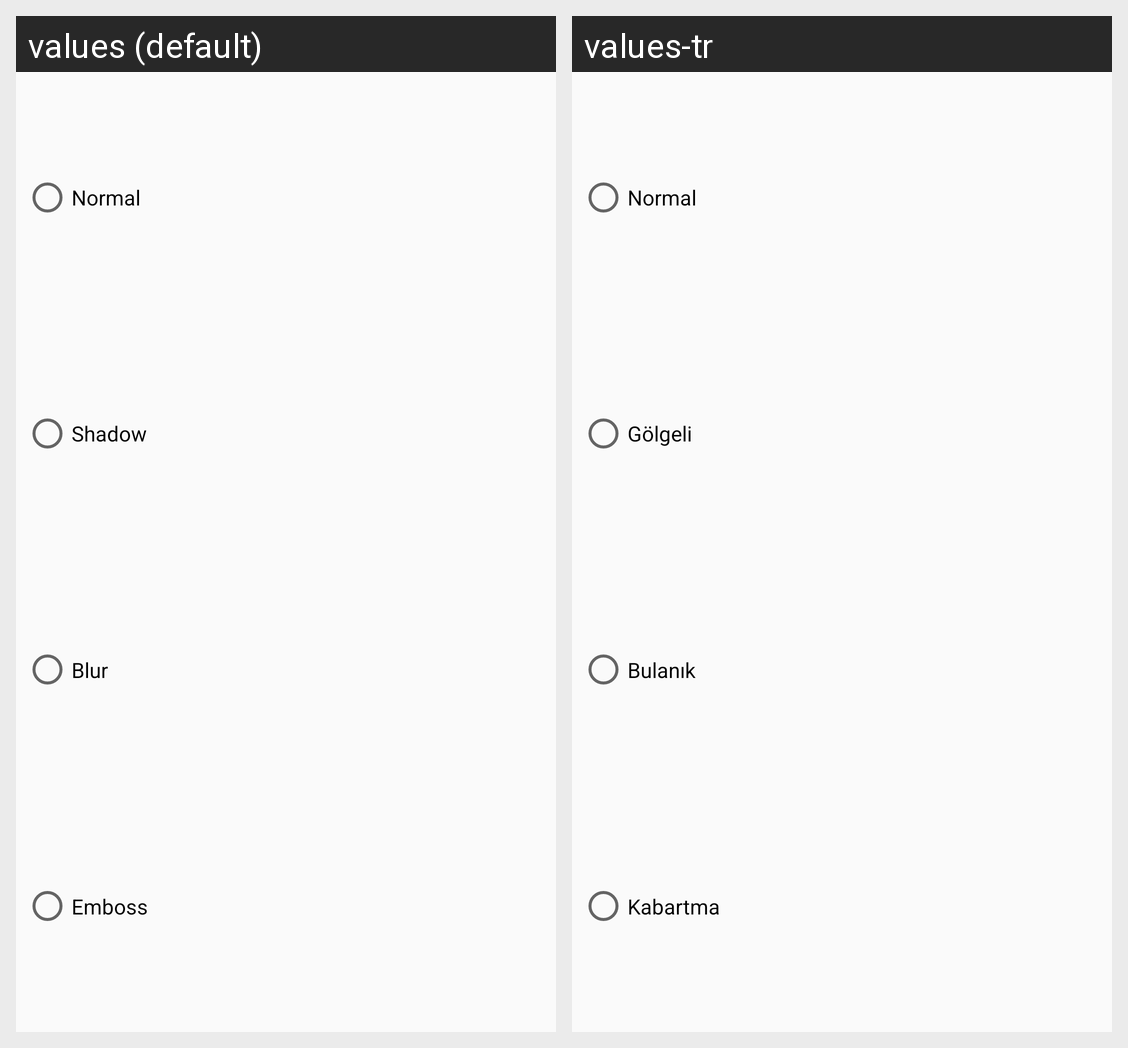

Strings drawn on this Android screen and how each of the app's shown locales translates them:
Android screen res/layout/brush_chooser.xml rendered under 2 locales, left to right: values (default), values-tr. Device: Nexus 5 (rendered at 1080×1920; each locale shown at half size, 540×960, under a caption strip naming it); theme AppTheme.
Strings drawn on this screen, with the default value and each locale's value (text and hints the layout hard-codes, and strings that could not be matched under every locale, appear in the picture but are not listed):

brush1
  values: Normal
  values-tr: Normal

brush2
  values: Shadow
  values-tr: Gölgeli

brush3
  values: Blur
  values-tr: Bulanık

brush4
  values: Emboss
  values-tr: Kabartma
